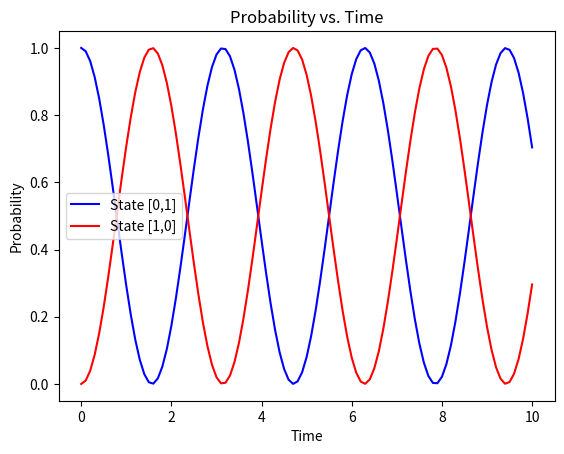

Python code for this plot:
# -*- coding: utf-8 -*-
"""
Created on Fri Feb 10 11:05:29 2017

@author: Paige Meyer
@date="02/22/2017"
@version= 1.1
PHYS 350 - Computational Physics
Lab 07
Description: Shows Time evolution of Qunatum Systems with Eigenvalues
and Eigenfunctions

"""

import numpy as np
from numpy.linalg import eigh
import matplotlib.pyplot as plt


def Normalize(x):
    """Returns the normalized x vector

    Parameters
    ----------
    s : numpy array
        Holds each point in the vector

    Returns
    -------
    s : numpy array
        Holds each normalized point in the vector, total length is one
    """
    return x / np.sqrt(np.dot(np.conjugate(x), x))


def Psi(valH, vectH, PsiInitial, t):
    """Return the wave funcction at a certain time t

    Parameters
    ----------
    valH : numpy array
        Array of eigenvalues
    vectH : numpy array
        Array of eigenvectors
    PsiInitial : numpy array
        Normalized initial wavefunction
    t : float, optional
        time to evaluate the wavefunction

    Returns
    -------
    PsiFinal : float
        Energy at any time t for this system
    """
    PsiValue0 = np.dot(np.conjugate(vectH[:,0]), PsiInitial) * np.exp(-1j * valH[0] * t) * vectH[:,0]
    PsiValue1 = np.dot(np.conjugate(vectH[:,1]), PsiInitial) * np.exp(-1j * valH[1] * t) * vectH[:,1]
    return PsiValue0 + PsiValue1
    
time = 100                 # number of times to loop
x = np.array([1, 1j], dtype=complex)
x = Normalize(x)

psiInit = np.array([1, 0], dtype=complex)      # Initial molecule state
# Hamiltonian Matrix (determines molecular states change with time)
H = np.array([[1, 1],
              [1, 1]])  

vals, vect = eigh(H)
#print(vals, vect)

times = np.linspace(0, 10, time+1)
probs = np.empty(time+1, dtype=complex)

i = 0
for i in range(time+1):
    # get PsiValue at each time
    psiValue = Psi(vals, vect, psiInit, times[i])
    # calculate probability
    prob = np.abs(np.dot(np.conjugate(psiValue), psiInit)) ** 2
    # updated probability in array
    probs[i] = prob
    

# format plot
plt.plot(times, probs, color="b", label="State [0,1]")

# To ensure if the initial state is an eigenvector the probability for that
# measurement at any time t is one, I made PsiInitial one of the eigenvectors
# ([0.70710678, 0.70710678]) and checked that the probability was 1.
# Regarding ensuring that starting in one eigenstate, there is a 0% change of being
# in the other eigenstate, 
# I made line 72 --prob = np.abs(np.dot(np.conjugate(psiValue), psiInit)) ** 2
# to have np.array([-0.70710678, 0.70710678]), and ensured that the probabilty was 
# zero for the other state

# optional 
for i in range(time+1):
    # get PsiValue at each time
    psiValue = Psi(vals, vect, psiInit, times[i])
    # calculate probability
    prob = np.abs(np.dot(np.conjugate(psiValue), np.array([0,1]))) ** 2
    # updated probability in array
    probs[i] = prob

# format plot
plt.plot(times, probs, color="r", label="State [1,0]")
plt.legend()
plt.title("Probability vs. Time")
plt.xlabel("Time")
plt.ylabel("Probability")
plt.show()